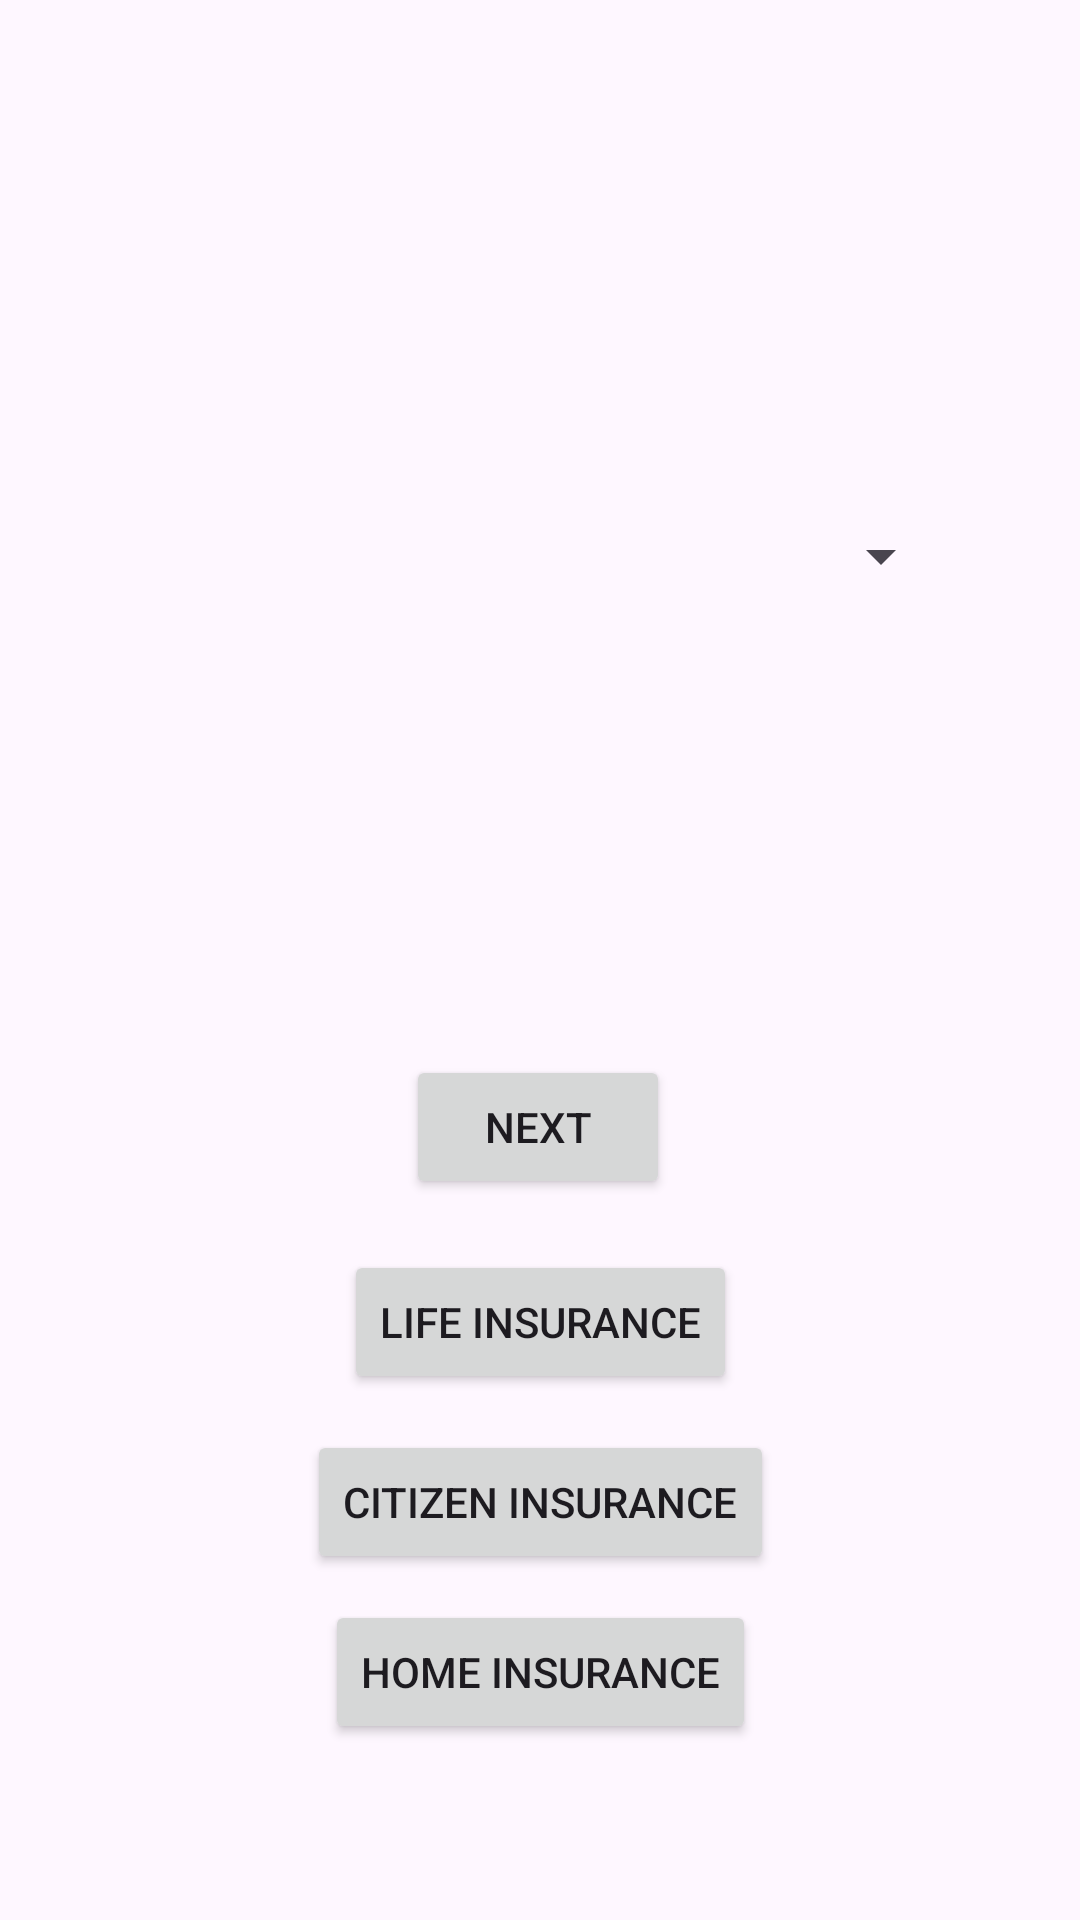

Write the Android layout XML for this screen, with the resource values it uses.
<!-- AndroidManifest.xml: application theme Theme.K3_20621664 -->
<!-- res/layout/activity_main.xml -->
<?xml version="1.0" encoding="utf-8"?>
<androidx.constraintlayout.widget.ConstraintLayout xmlns:android="http://schemas.android.com/apk/res/android"
    xmlns:app="http://schemas.android.com/apk/res-auto"
    xmlns:tools="http://schemas.android.com/tools"
    android:layout_width="match_parent"
    android:layout_height="match_parent"
    tools:context=".MainActivity">

    <Button
        android:id="@+id/btnInsuranceLife"
        android:layout_width="wrap_content"
        android:layout_height="wrap_content"
        android:text="@string/btnLife"
        app:layout_constraintBottom_toBottomOf="parent"
        app:layout_constraintEnd_toEndOf="parent"
        app:layout_constraintStart_toStartOf="parent"
        app:layout_constraintTop_toTopOf="parent"
        app:layout_constraintVertical_bias="0.704" />

    <Button
        android:id="@+id/btnInsuranceHome"
        android:layout_width="wrap_content"
        android:layout_height="wrap_content"
        android:text="@string/btnHome"
        app:layout_constraintBottom_toBottomOf="parent"
        app:layout_constraintEnd_toEndOf="parent"
        app:layout_constraintStart_toStartOf="parent"
        app:layout_constraintTop_toTopOf="parent"
        app:layout_constraintVertical_bias="0.901" />

    <Button
        android:id="@+id/btnInsuranceCitizen"
        android:layout_width="wrap_content"
        android:layout_height="wrap_content"
        android:text="@string/btnCitizen"
        app:layout_constraintBottom_toBottomOf="parent"
        app:layout_constraintEnd_toEndOf="parent"
        app:layout_constraintStart_toStartOf="parent"
        app:layout_constraintTop_toTopOf="parent"
        app:layout_constraintVertical_bias="0.805" />

    <Spinner
        android:id="@+id/chooseInsuranse"
        android:layout_width="276dp"
        android:layout_height="45dp"
        app:layout_constraintBottom_toBottomOf="parent"
        app:layout_constraintEnd_toEndOf="parent"
        app:layout_constraintHorizontal_bias="0.496"
        app:layout_constraintStart_toStartOf="parent"
        app:layout_constraintTop_toTopOf="parent"
        app:layout_constraintVertical_bias="0.274" />

    <Button
        android:id="@+id/buttonNext"
        android:layout_width="wrap_content"
        android:layout_height="wrap_content"
        android:text="@string/btnNext"
        app:layout_constraintBottom_toBottomOf="parent"
        app:layout_constraintEnd_toEndOf="parent"
        app:layout_constraintHorizontal_bias="0.498"
        app:layout_constraintStart_toStartOf="parent"
        app:layout_constraintTop_toTopOf="parent"
        app:layout_constraintVertical_bias="0.594" />

</androidx.constraintlayout.widget.ConstraintLayout>
<!-- resources referenced by this layout -->
<resources>
  <string name="btnCitizen">Citizen Insurance</string>
  <string name="btnHome">Home Insurance</string>
  <string name="btnLife">Life Insurance</string>
  <string name="btnNext">Next</string>
  <style name="Theme.K3_20621664" parent="Base.Theme.K3_20621664" />
  <style name="Base.Theme.K3_20621664" parent="Theme.Material3.DayNight.NoActionBar">
          
          
      </style>
</resources>
